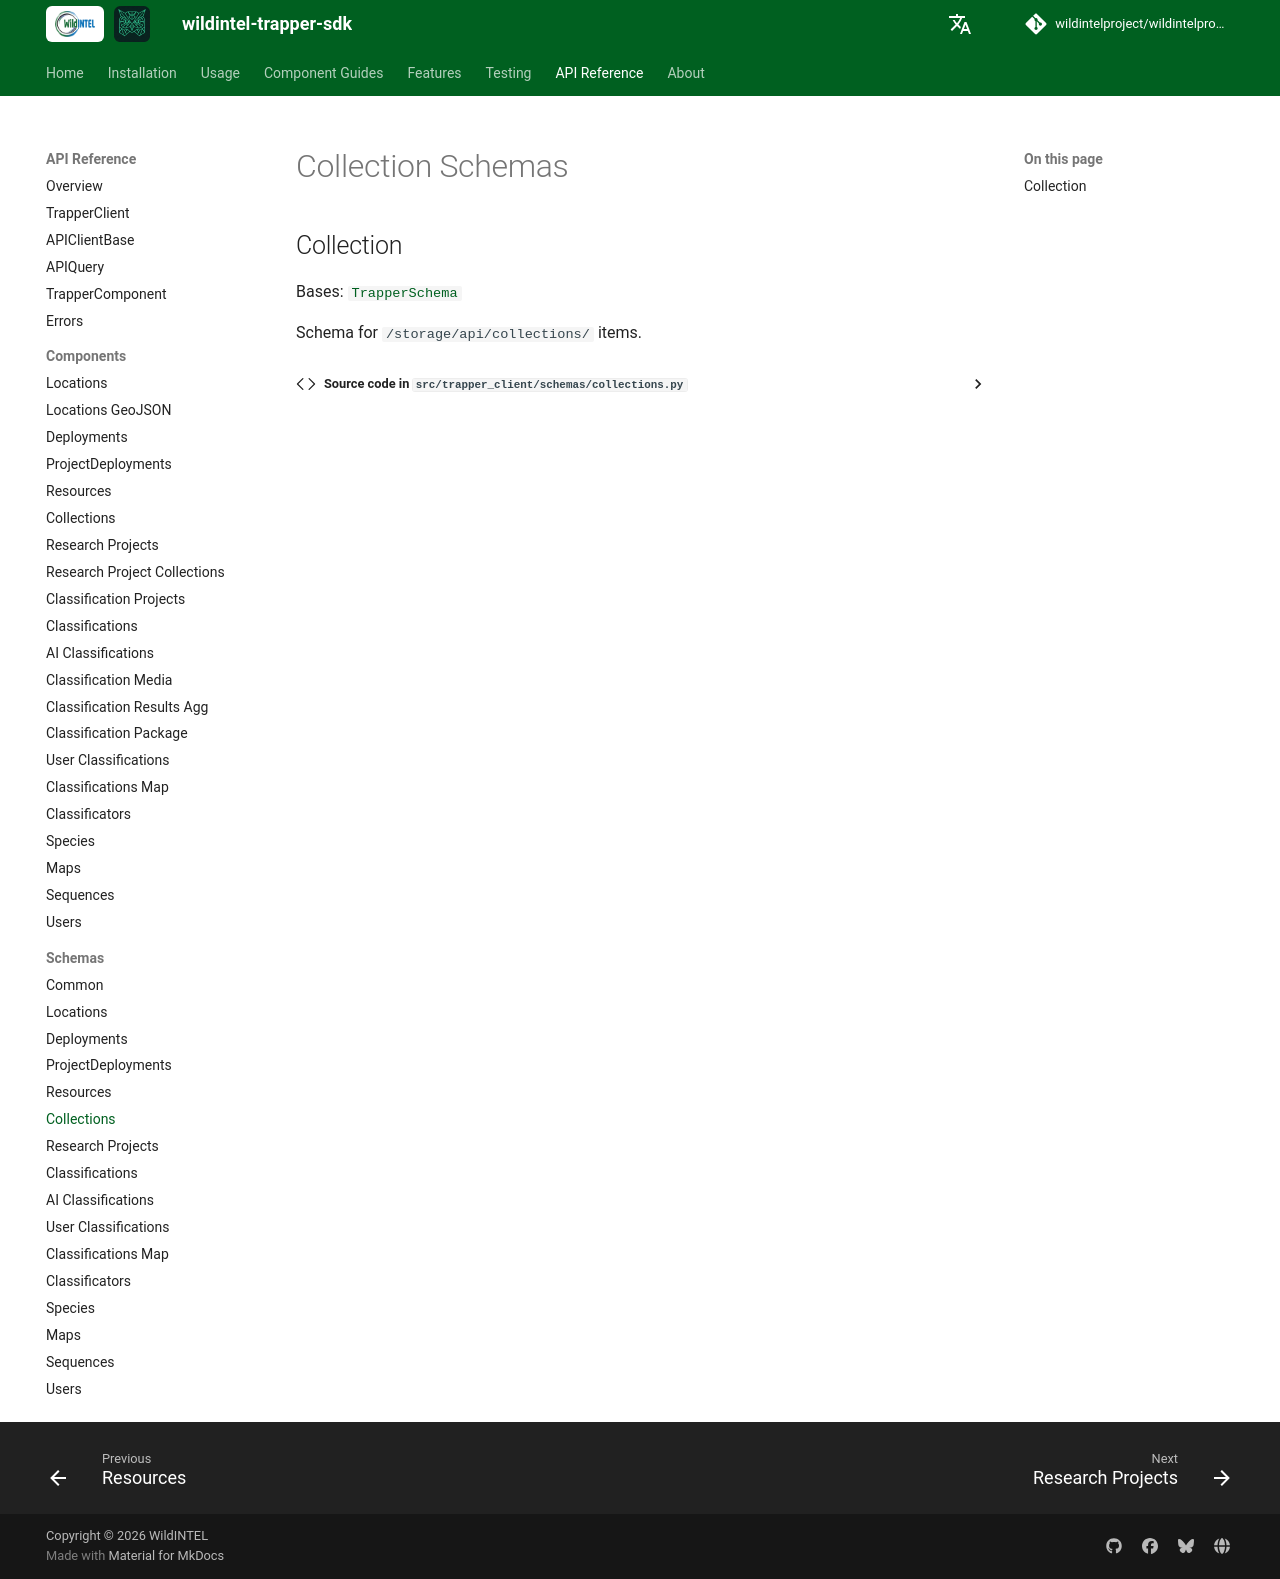

repository: wildintelproject/wildintelproject-trapper-sdk · page: api/schemas/collections/index.html · generator: mkdocs

# Collection Schemas

::: trapper_client.schemas.collections.Collection
